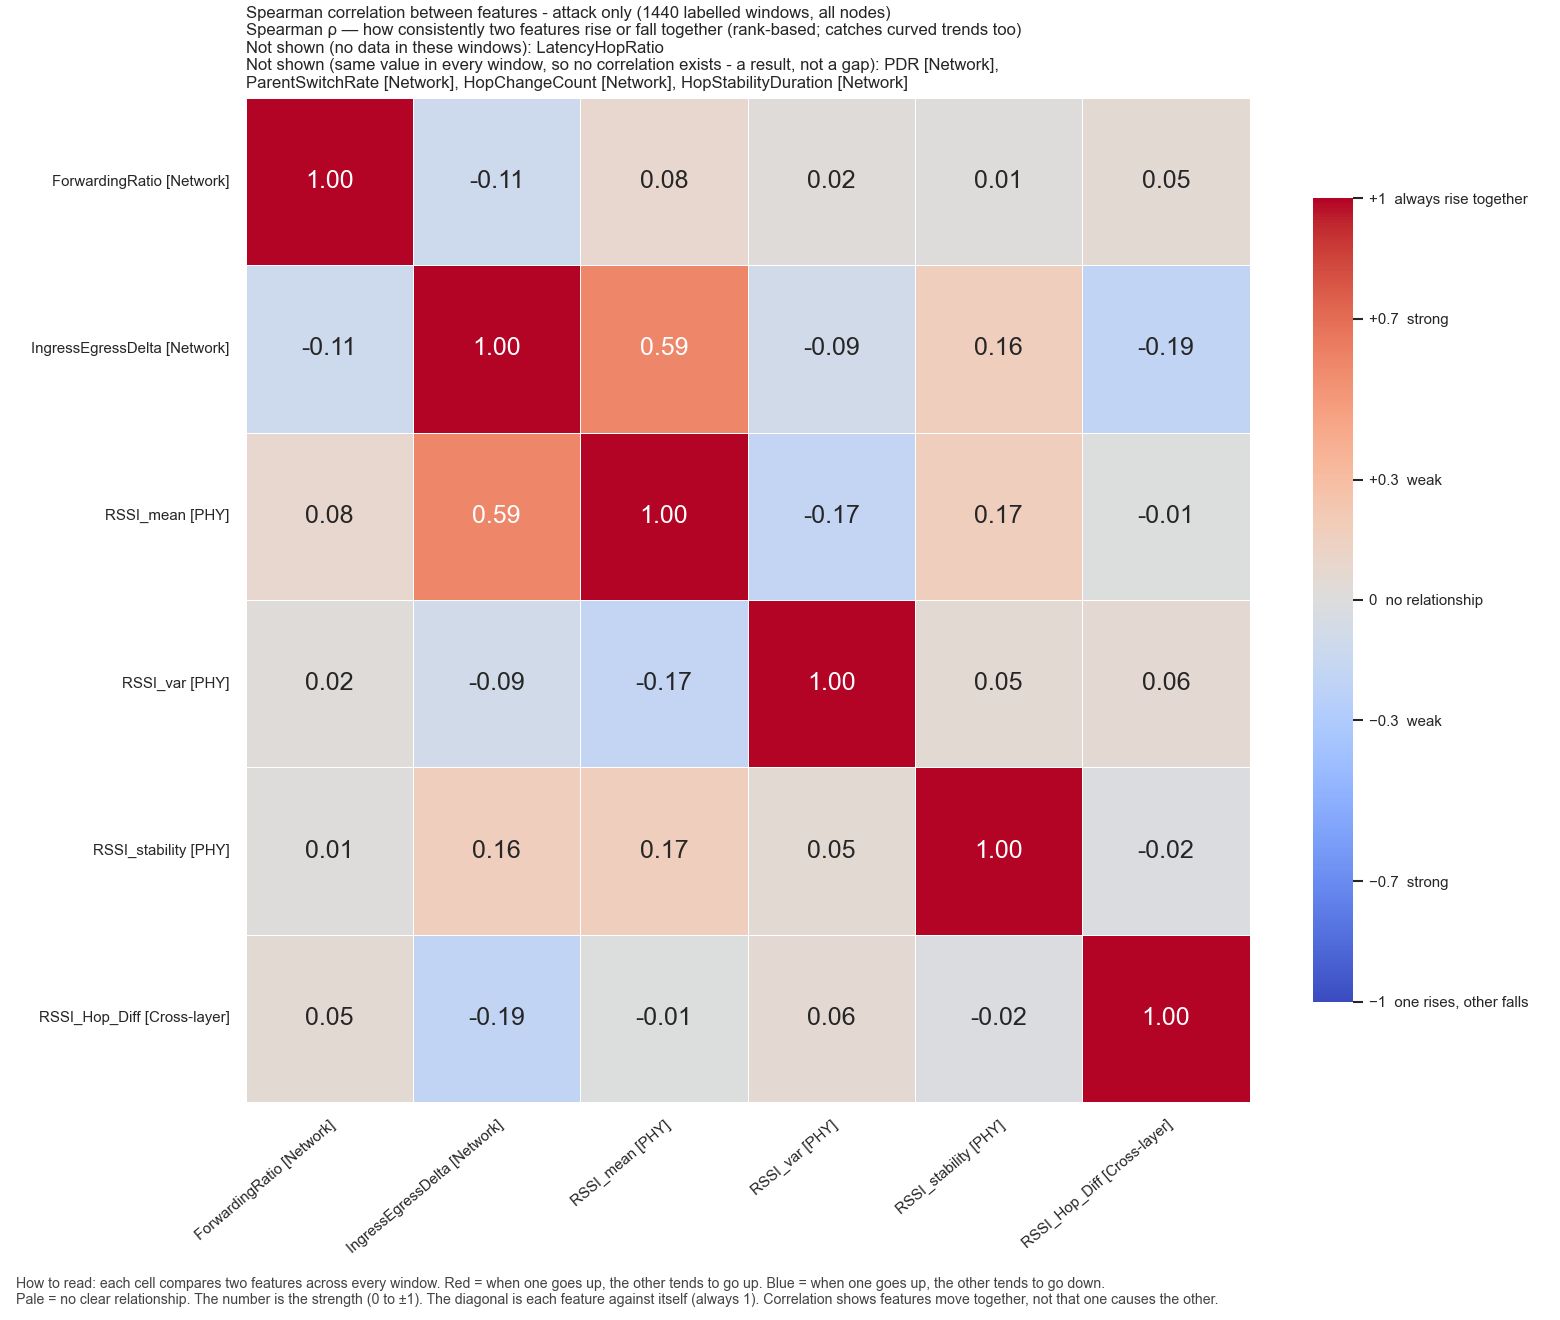

The table this chart was drawn from, first rows:
, ForwardingRatio, IngressEgressDelta, RSSI_mean, RSSI_var, RSSI_stability, RSSI_Hop_Diff
ForwardingRatio, 1.0, -0.1118, 0.07863, 0.01616, 0.01263, 0.04978
IngressEgressDelta, -0.1118, 1.0, 0.5916, -0.08829, 0.1647, -0.1895
RSSI_mean, 0.07863, 0.5916, 1.0, -0.1742, 0.1682, -0.005094
RSSI_var, 0.01616, -0.08829, -0.1742, 1.0, 0.05222, 0.05979
RSSI_stability, 0.01263, 0.1647, 0.1682, 0.05222, 1.0, -0.01882
RSSI_Hop_Diff, 0.04978, -0.1895, -0.005094, 0.05979, -0.01882, 1.0
